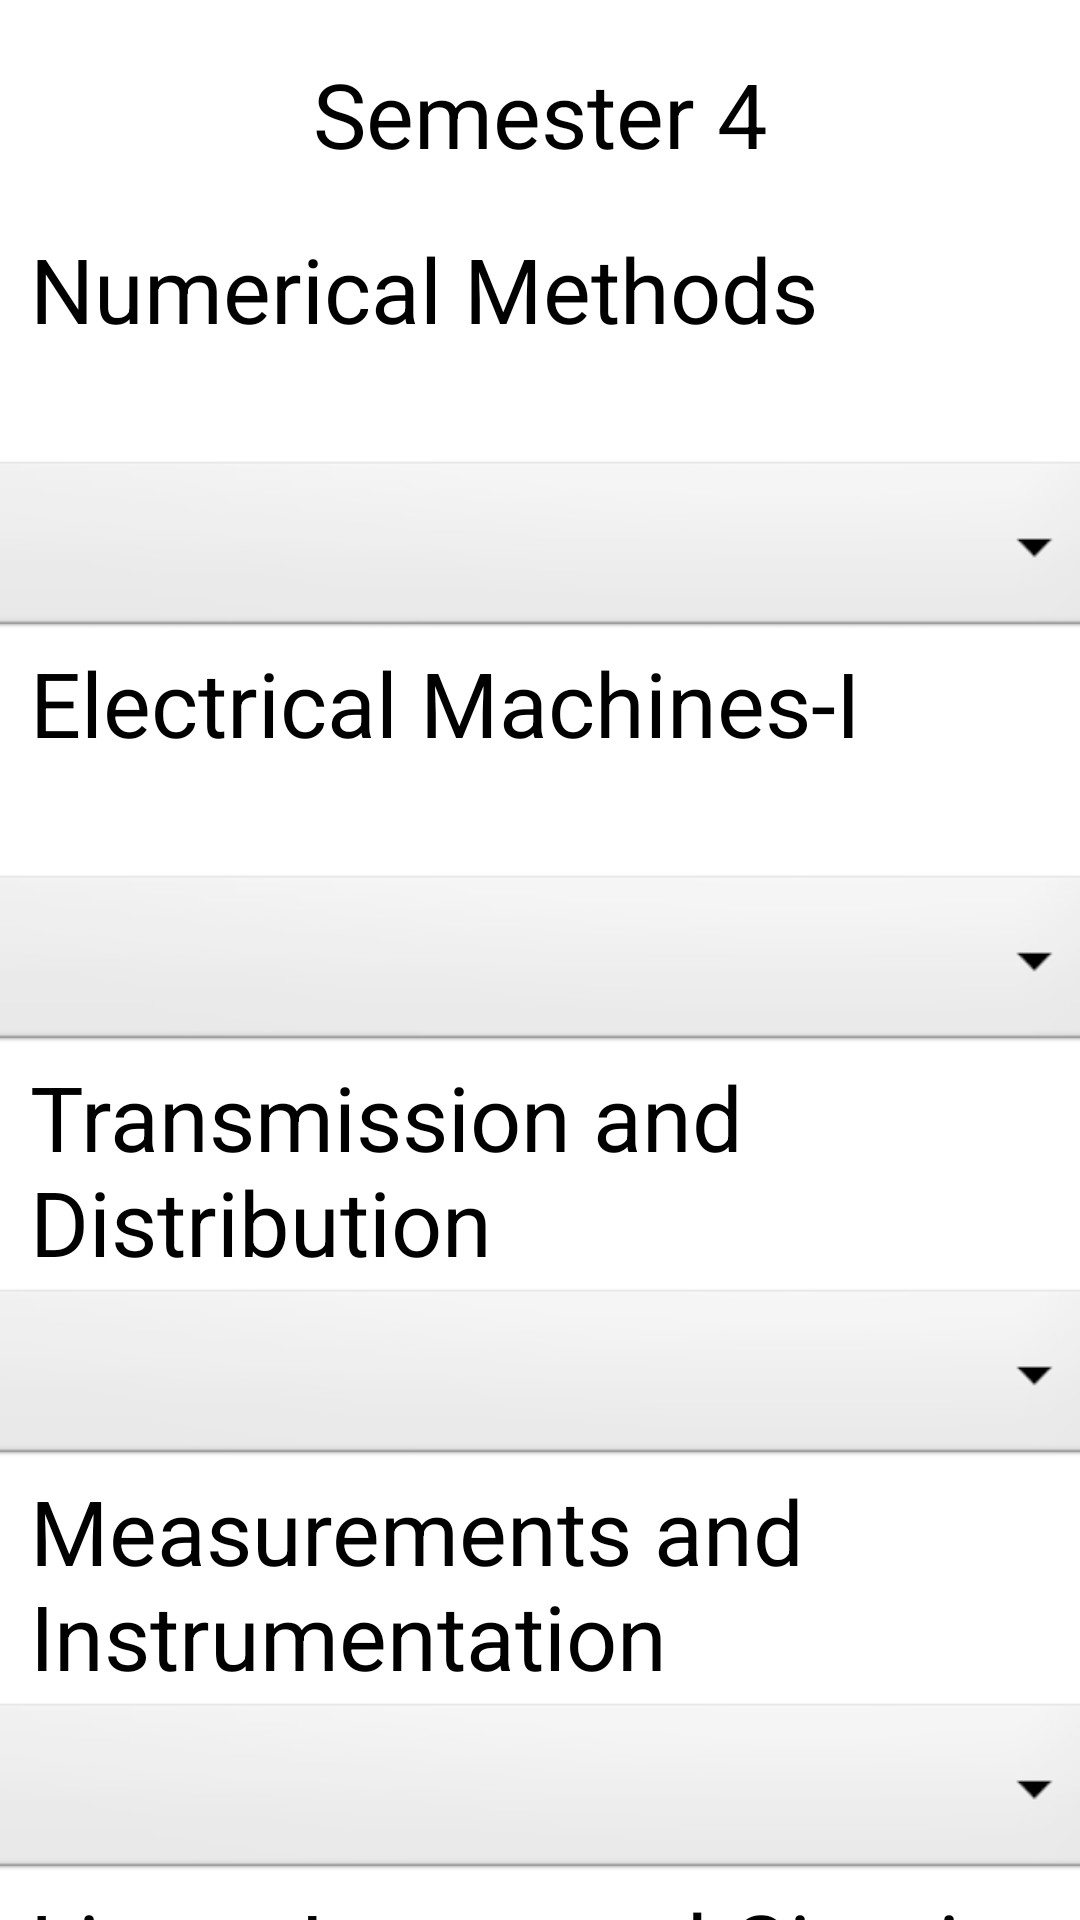

The Android layout XML behind this screen, and the referenced resources:
<!-- AndroidManifest.xml: application theme Theme.GPACALCULATOR -->
<!-- res/layout/sem4_eee_sgpa.xml -->
<?xml version="1.0" encoding="utf-8"?>
<androidx.constraintlayout.widget.ConstraintLayout xmlns:android="http://schemas.android.com/apk/res/android"
    xmlns:app="http://schemas.android.com/apk/res-auto"
    xmlns:tools="http://schemas.android.com/tools"
    android:layout_width="match_parent"
    android:layout_height="match_parent"
    tools:context=".sem4_eee_sgpa">
    <ScrollView
        android:layout_width="match_parent"
        android:layout_height="match_parent"
        app:layout_constraintBottom_toBottomOf="parent"
        app:layout_constraintStart_toStartOf="parent">

        <LinearLayout
            android:layout_width="match_parent"
            android:layout_height="match_parent"
            android:orientation="vertical">

            <TextView
                android:layout_width="match_parent"
                android:layout_height="76dp"
                android:text="Semester 4"
                android:textSize="30dp"
                android:gravity="center"
                />
            <TextView
                android:layout_width="match_parent"
                android:layout_height="76dp"
                android:layout_marginLeft="10dp"
                android:text="Numerical Methods"
                
                android:textSize="30dp"
                />
            <Spinner
                android:id="@+id/spinner2"
                android:layout_width="377dp"
                android:layout_height="62dp"
                android:layout_gravity="center"
                android:background="@android:drawable/btn_dropdown" />
            <TextView
                android:layout_width="match_parent"
                android:layout_height="76dp"
                android:layout_marginLeft="10dp"
                android:text="Electrical Machines-I"
                
                android:textSize="30dp"
                />
            <Spinner
                android:id="@+id/spinner3"
                android:layout_width="377dp"
                android:layout_height="62dp"
                android:layout_gravity="center"
                android:background="@android:drawable/btn_dropdown" />
            <TextView
                android:layout_width="match_parent"
                android:layout_height="76dp"
                android:layout_marginLeft="10dp"
                android:text="Transmission and Distribution"
                
                android:textSize="30dp"
                />
            <Spinner
                android:id="@+id/spinner4"
                android:layout_width="377dp"
                android:layout_height="62dp"
                android:layout_gravity="center"
                android:background="@android:drawable/btn_dropdown" />
            <TextView
                android:layout_width="match_parent"
                android:layout_height="76dp"
                android:layout_marginLeft="10dp"
                android:text="Measurements and Instrumentation
"
                
                android:textSize="30dp"
                />
            <Spinner
                android:id="@+id/spinner5"
                android:layout_width="377dp"
                android:layout_height="62dp"
                android:layout_gravity="center"
                android:background="@android:drawable/btn_dropdown" />
            <TextView
                android:layout_width="match_parent"
                android:layout_height="76dp"
                android:layout_marginLeft="10dp"
                android:text="Linear Integrated Circuits and Applications"
                
                android:textSize="30dp"
                />
            <Spinner
                android:id="@+id/spinner6"
                android:layout_width="377dp"
                android:layout_height="62dp"
                android:layout_marginTop="30dp"
                android:layout_gravity="center"
                android:background="@android:drawable/btn_dropdown" />
            <TextView
                android:layout_width="match_parent"
                android:layout_height="76dp"
                android:text="Control Systems"
                
                android:textSize="30dp"
                android:layout_marginLeft="10dp"
                />
            <Spinner
                android:id="@+id/spinner7"
                android:layout_width="377dp"
                android:layout_height="62dp"
                android:layout_gravity="center"
                android:background="@android:drawable/btn_dropdown" />
            <TextView
                android:layout_width="match_parent"
                android:layout_height="76dp"
                android:text="Electrical Machines Lab-II"
                android:layout_marginLeft="10dp"
                
                android:textSize="30dp"
                />
            <Spinner
                android:id="@+id/spinner8"
                android:layout_width="377dp"
                android:layout_height="62dp"
                android:layout_gravity="center"
                android:layout_marginTop="30dp"
                android:background="@android:drawable/btn_dropdown" />
            <TextView
                android:layout_width="match_parent"
                android:layout_height="76dp"
                android:text="Linear and Digital Integrated Circuits Lab
"
                android:layout_marginLeft="10dp"
                android:layout_marginTop="1dp"
                android:textSize="30dp"
                />
            <Spinner
                android:id="@+id/spinner9"
                android:layout_width="377dp"
                android:layout_height="62dp"
                android:layout_gravity="center"
                android:background="@android:drawable/btn_dropdown" /> <TextView
            android:layout_width="match_parent"
            android:layout_height="76dp"
            android:text="Technical Seminar"
            android:layout_marginLeft="10dp"
            android:layout_marginTop="1dp"
            android:textSize="30dp"
            />
            <Spinner
                android:id="@+id/spinner10"
                android:layout_width="377dp"
                android:layout_height="62dp"
                android:layout_gravity="center"
                android:background="@android:drawable/btn_dropdown" />
            <Button
                android:id="@+id/button"
                android:layout_width="165dp"
                android:layout_marginTop="20dp"
                android:layout_height="69dp"
                android:layout_gravity="center"
                android:text="Show SGPA" />

            <TextView
                android:id="@+id/textView"
                android:layout_width="match_parent"
                android:layout_height="124dp"
                android:textSize="30dp"
                android:layout_marginLeft="10dp"
                android:layout_marginTop="30dp"
                android:textStyle="bold"
                android:text="" />
        </LinearLayout>
    </ScrollView>
</androidx.constraintlayout.widget.ConstraintLayout>
<!-- resources referenced by this layout -->
<resources>

</resources>
